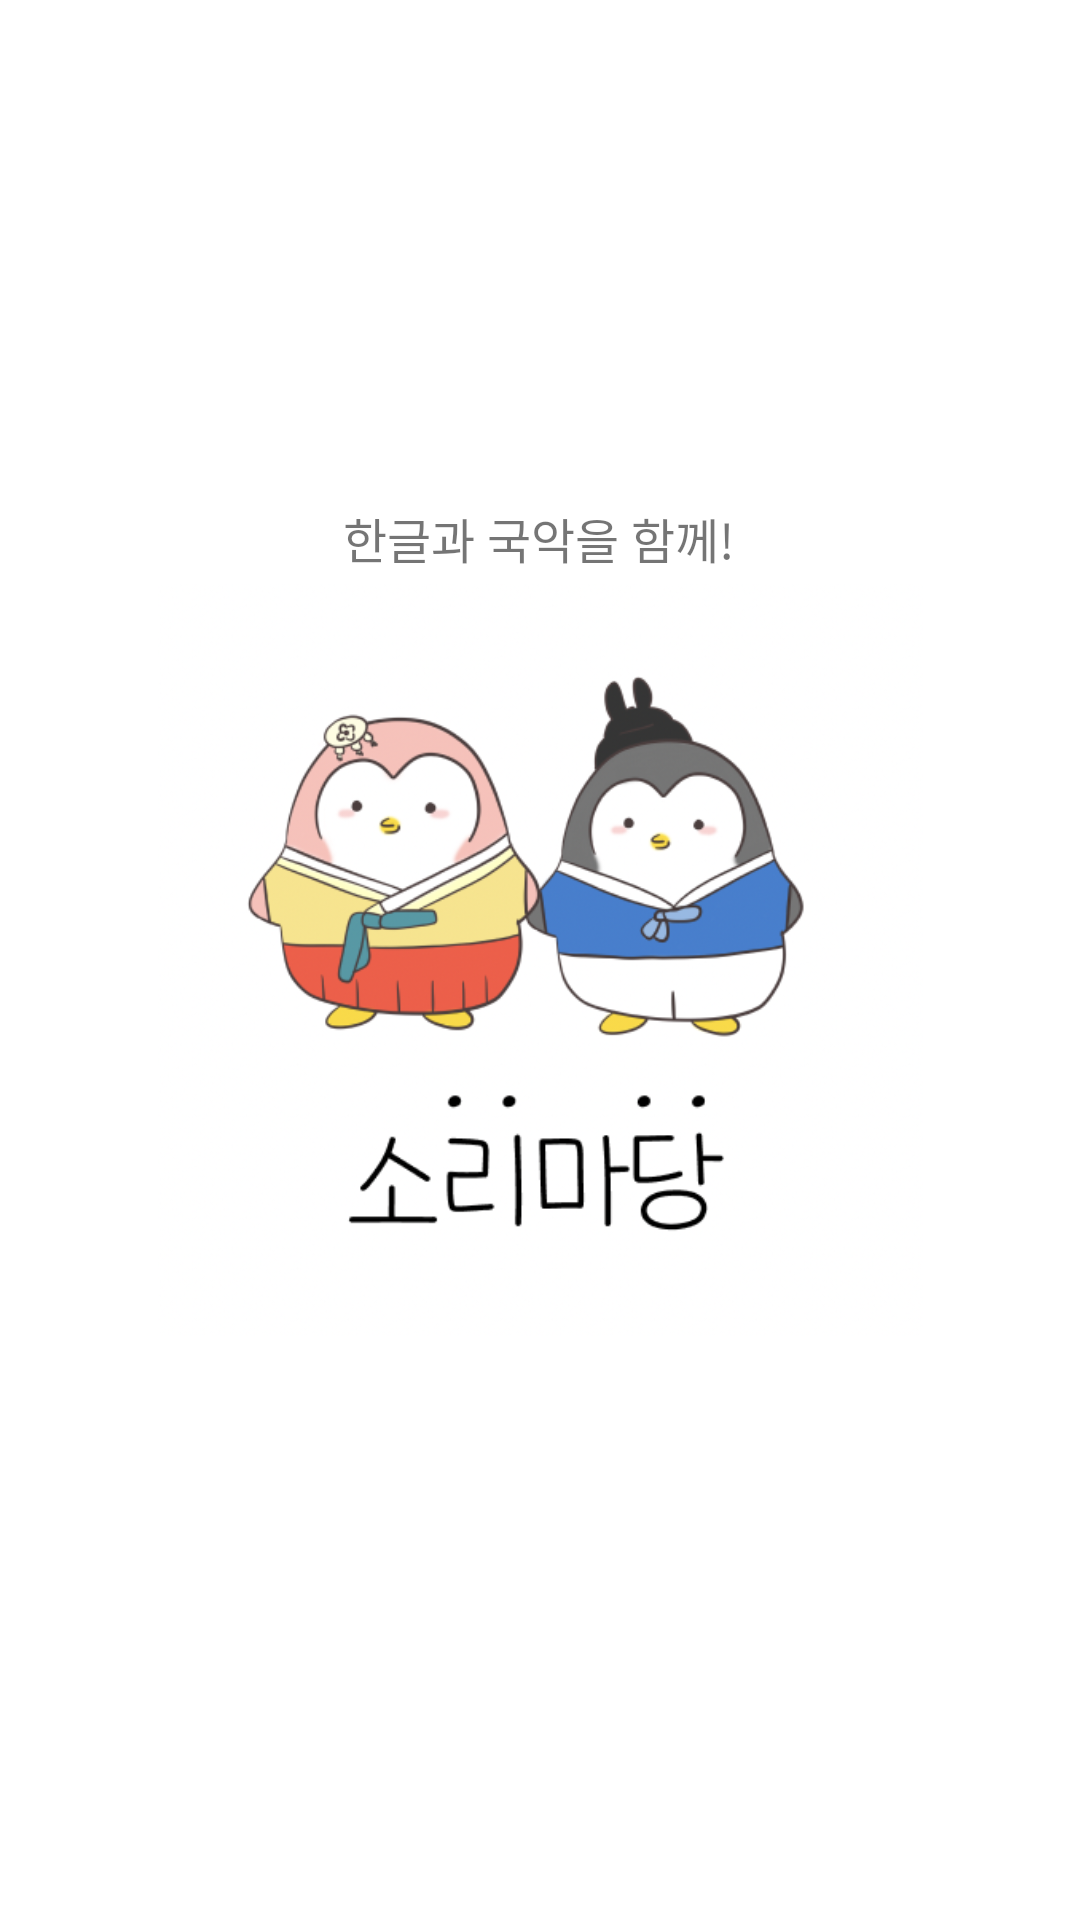

Produce the Android XML layout that renders to this screen, including the resource entries it uses.
<!-- AndroidManifest.xml: application theme Theme.MyApplication -->
<!-- res/layout/activity_select_log_sign.xml -->
<?xml version="1.0" encoding="utf-8"?>
<androidx.constraintlayout.widget.ConstraintLayout xmlns:android="http://schemas.android.com/apk/res/android"
    xmlns:app="http://schemas.android.com/apk/res-auto"
    xmlns:tools="http://schemas.android.com/tools"
    android:layout_width="match_parent"
    android:layout_height="match_parent"
    tools:context=".SelectLogSignActivity">


    <ImageView
        android:id="@+id/imageView2"
        android:layout_width="255dp"
        android:layout_height="258dp"
        app:layout_constraintBottom_toBottomOf="parent"
        app:layout_constraintEnd_toEndOf="parent"
        app:layout_constraintStart_toStartOf="parent"
        app:layout_constraintTop_toTopOf="parent"
        app:srcCompat="@drawable/sorimadang" />


    <TextView
        android:id="@+id/textView"
        android:layout_width="wrap_content"
        android:layout_height="wrap_content"
        android:text="한글과 국악을 함께!"
        android:textSize="16sp"
        android:fontFamily="@font/imhyeminregular"
        app:layout_constraintBottom_toTopOf="@+id/imageView2"
        app:layout_constraintEnd_toEndOf="parent"
        app:layout_constraintHorizontal_bias="0.498"
        app:layout_constraintStart_toStartOf="parent" />

</androidx.constraintlayout.widget.ConstraintLayout>
<!-- resources referenced by this layout -->
<resources>
  <!-- drawable sorimadang: png bitmap (drawable-v24, 138480 bytes) -->
  <style name="Theme.MyApplication" parent="Theme.MaterialComponents.DayNight.DarkActionBar">
      
          <item name="colorPrimary">#F7CAC9</item>
          <item name="colorPrimaryVariant">#F7CAC9</item>
          <item name="colorOnPrimary">@color/white</item>
          
          <item name="colorSecondary">@color/teal_200</item>
          <item name="colorSecondaryVariant">@color/teal_700</item>
          <item name="colorOnSecondary">@color/black</item>
          
  
          <item name="android:statusBarColor" tools:targetApi="l">?attr/colorPrimaryVariant</item>
          
  
  
      </style>
  <!-- not gathered from this repository: default colours our renderer supplied (Android Studio template values) -->
  <color name="teal_200">#FF03DAC5</color>
  <color name="teal_700">#FF018786</color>
  <color name="black">#FF000000</color>
  <color name="white">#FFFFFFFF</color>
</resources>
